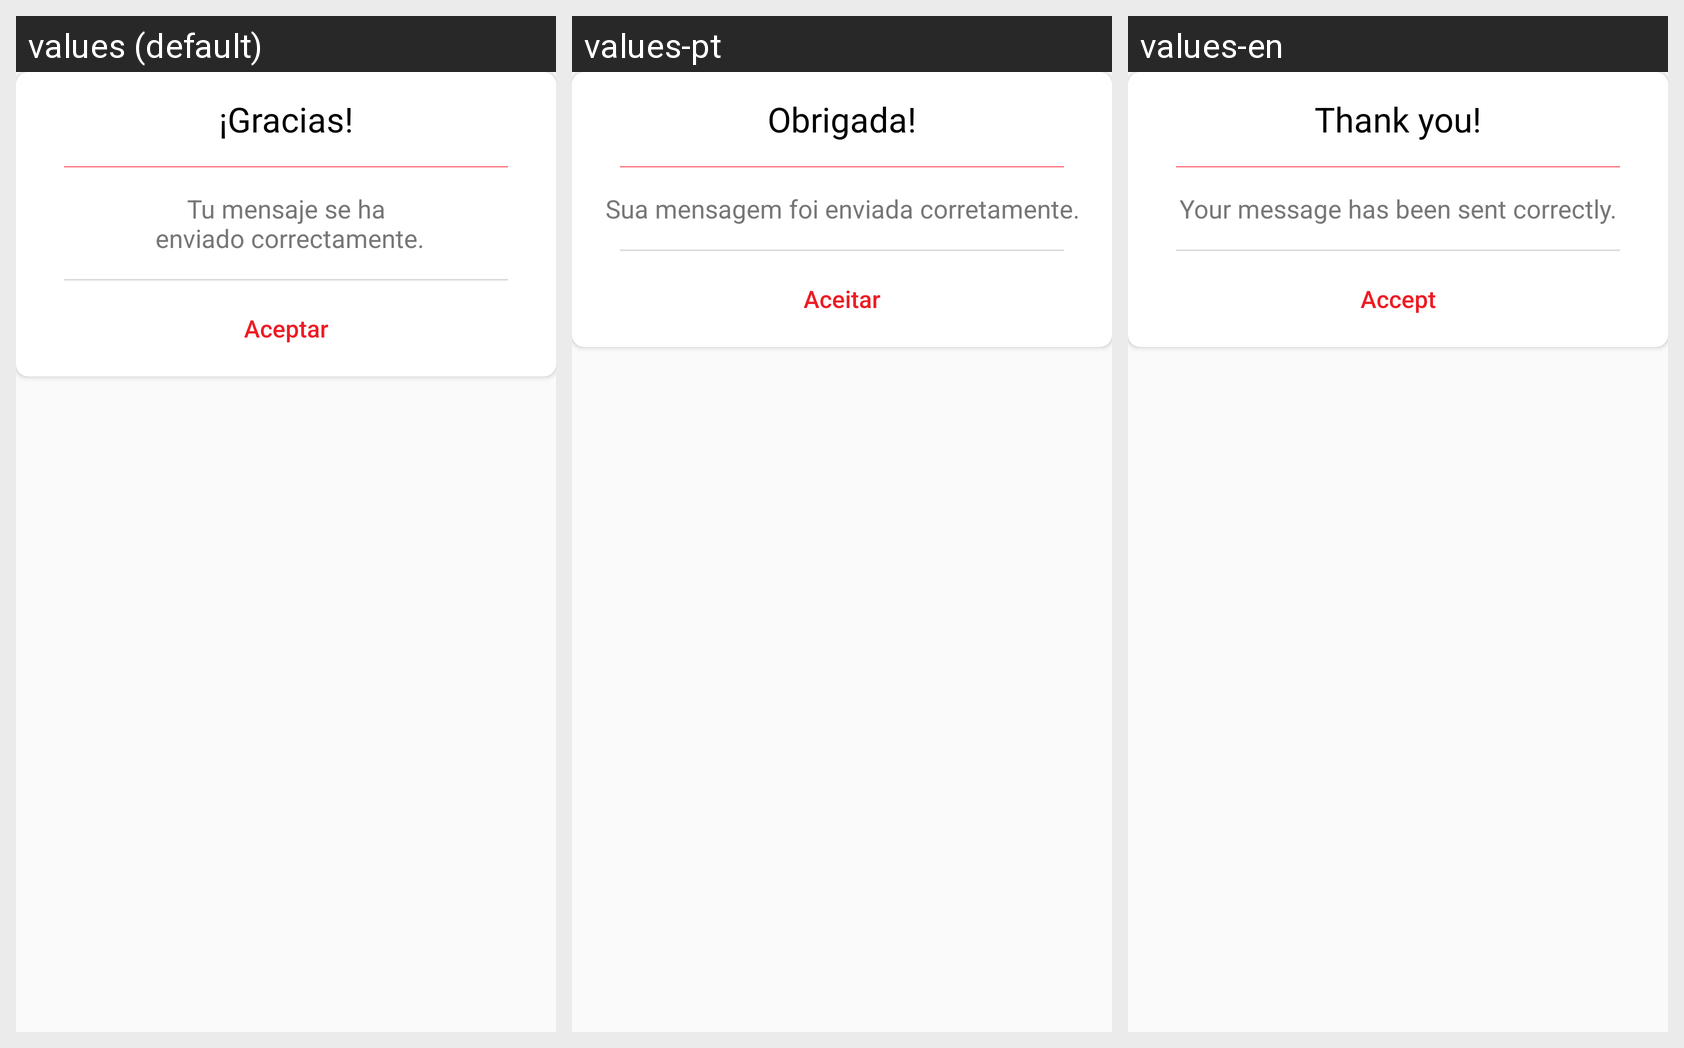

Locale-by-locale string values for the Android screen shown in this grid:
Android screen res/layout/fragment_mensaje_enviado_dialog.xml rendered under 3 locales, left to right: values (default), values-pt, values-en. Device: Nexus 5 (rendered at 1080×1920; each locale shown at half size, 540×960, under a caption strip naming it); theme AppTheme.
Strings drawn on this screen, with the default value and each locale's value (text and hints the layout hard-codes, and strings that could not be matched under every locale, appear in the picture but are not listed):

fragment_mensaje_enviado_dialog_titulo
  values: ¡Gracias!
  values-pt: Obrigada!
  values-en: Thank you!

fragment_mensaje_enviado_dialog_contenido
  values: Tu mensaje se ha
       enviado correctamente.
  values-pt: Sua mensagem foi enviada corretamente.
  values-en: Your message has been sent correctly.

fragment_mensaje_enviado_dialog_aceptar
  values: Aceptar
  values-pt: Aceitar
  values-en: Accept
